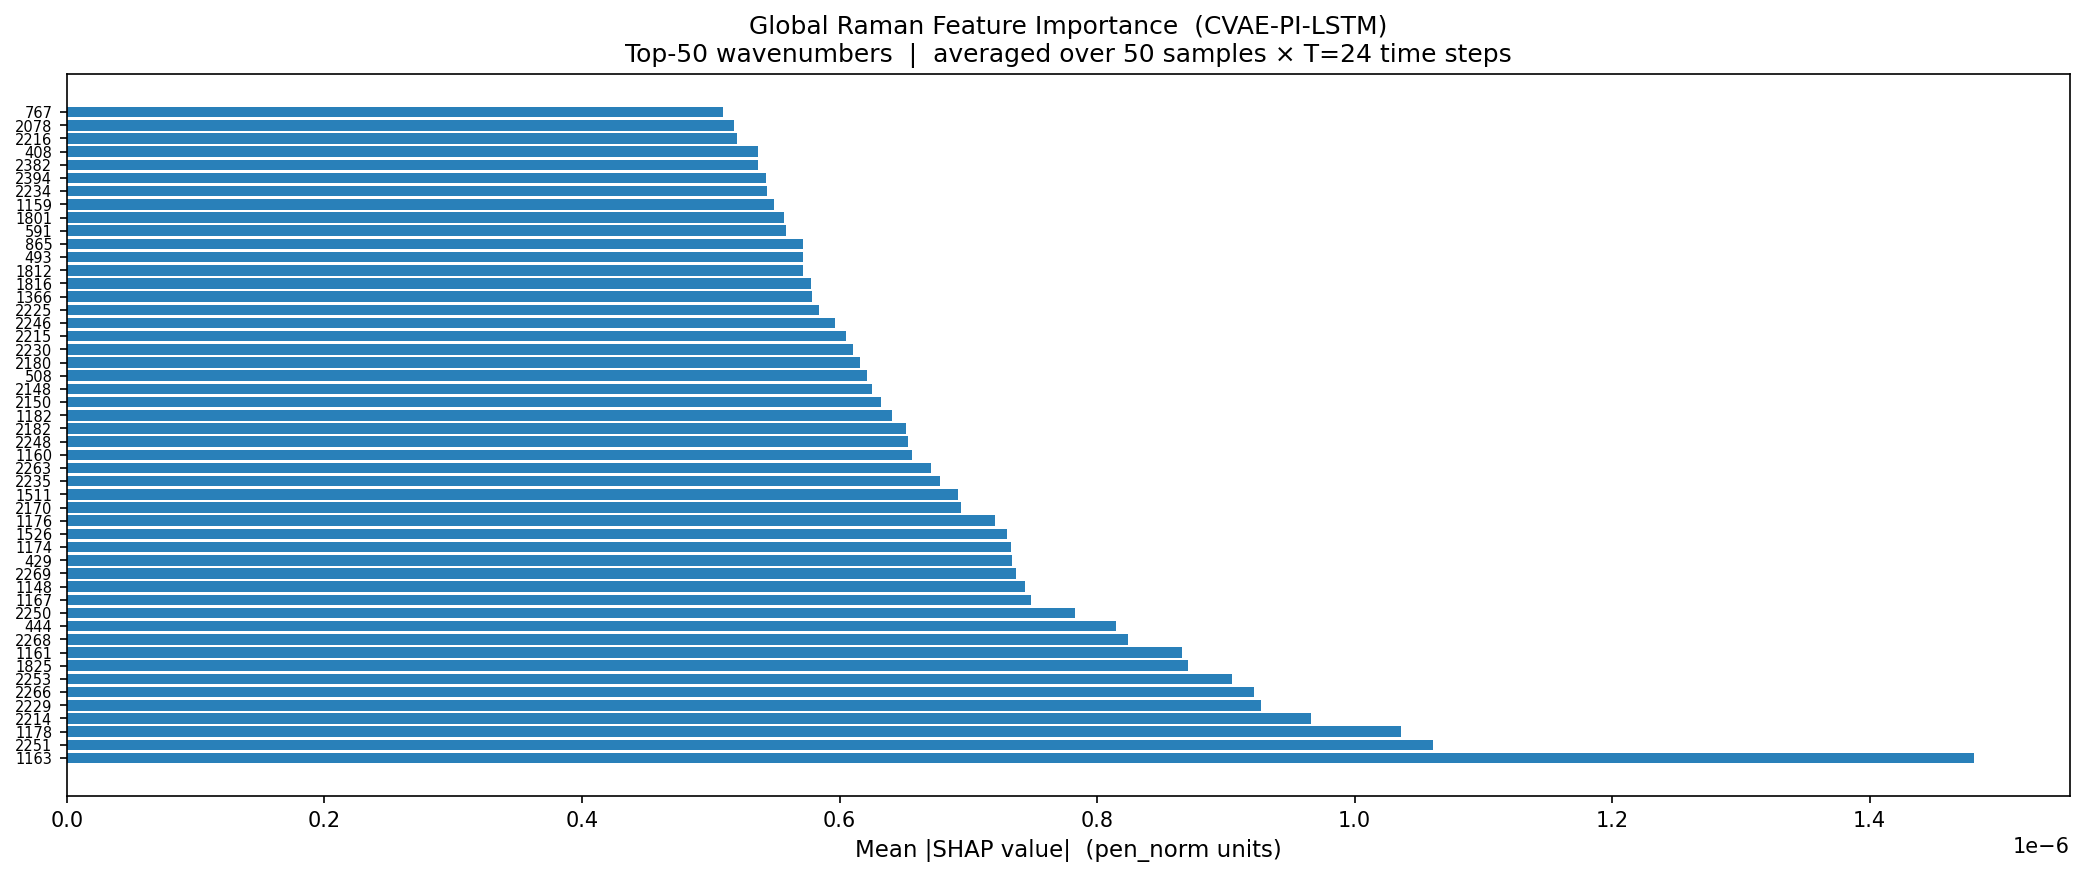

The file beside this chart, header and first rows:
rank, wavenumber_label, wavenumber_idx, mean_abs_shap
1, 1163, 1237, 1.4813621191933635e-06
2, 2251, 149, 1.0612297955958638e-06
3, 1178, 1222, 1.0358546660427237e-06
4, 2214, 186, 9.65928620644263e-07
5, 2229, 171, 9.272291094930551e-07
6, 2266, 134, 9.220560173162085e-07
7, 2253, 147, 9.04490093489585e-07
8, 1825, 575, 8.704205924914277e-07
9, 1161, 1239, 8.656209615764965e-07
10, 2268, 132, 8.242751050602237e-07
11, 444, 1956, 8.148604706548213e-07
12, 2250, 150, 7.825144621165236e-07
13, 1167, 1233, 7.483004651476222e-07
14, 1148, 1252, 7.44098713312269e-07
15, 2269, 131, 7.371545507339761e-07
16, 429, 1971, 7.336802809732035e-07
17, 1174, 1226, 7.330608582378773e-07
18, 1526, 874, 7.297562092389853e-07
19, 1176, 1224, 7.210251737888029e-07
20, 2170, 230, 6.944163715161267e-07
21, 1511, 889, 6.917737209732877e-07
22, 2235, 165, 6.783669732612907e-07
23, 2263, 137, 6.713216862408444e-07
24, 1160, 1240, 6.560917427123059e-07
25, 2248, 152, 6.532936822623014e-07
26, 2182, 218, 6.515054451483593e-07
27, 1182, 1218, 6.409557613551442e-07
28, 2150, 250, 6.319507406260527e-07
29, 2148, 252, 6.251805189094739e-07
30, 508, 1892, 6.212929406501644e-07
31, 2180, 220, 6.157220013847109e-07
32, 2230, 170, 6.107753165451868e-07
33, 2215, 185, 6.049710918887286e-07
34, 2246, 154, 5.960829980722337e-07
35, 2225, 175, 5.838933248014655e-07
36, 1366, 1034, 5.789515284959634e-07
37, 1816, 584, 5.77812727442506e-07
38, 1812, 588, 5.714750841434579e-07
39, 493, 1907, 5.714038593396253e-07
40, 865, 1535, 5.713859536626842e-07
41, 591, 1809, 5.585962412624212e-07
42, 1801, 599, 5.566258778344491e-07
43, 1159, 1241, 5.489656018653477e-07
44, 2234, 166, 5.438232051346858e-07
45, 2394, 6, 5.43130511232448e-07
46, 2382, 18, 5.370118287828518e-07
47, 408, 1992, 5.368309530240367e-07
48, 2216, 184, 5.202364263823256e-07
49, 2078, 322, 5.176471518097969e-07
50, 767, 1633, 5.09813560256589e-07
